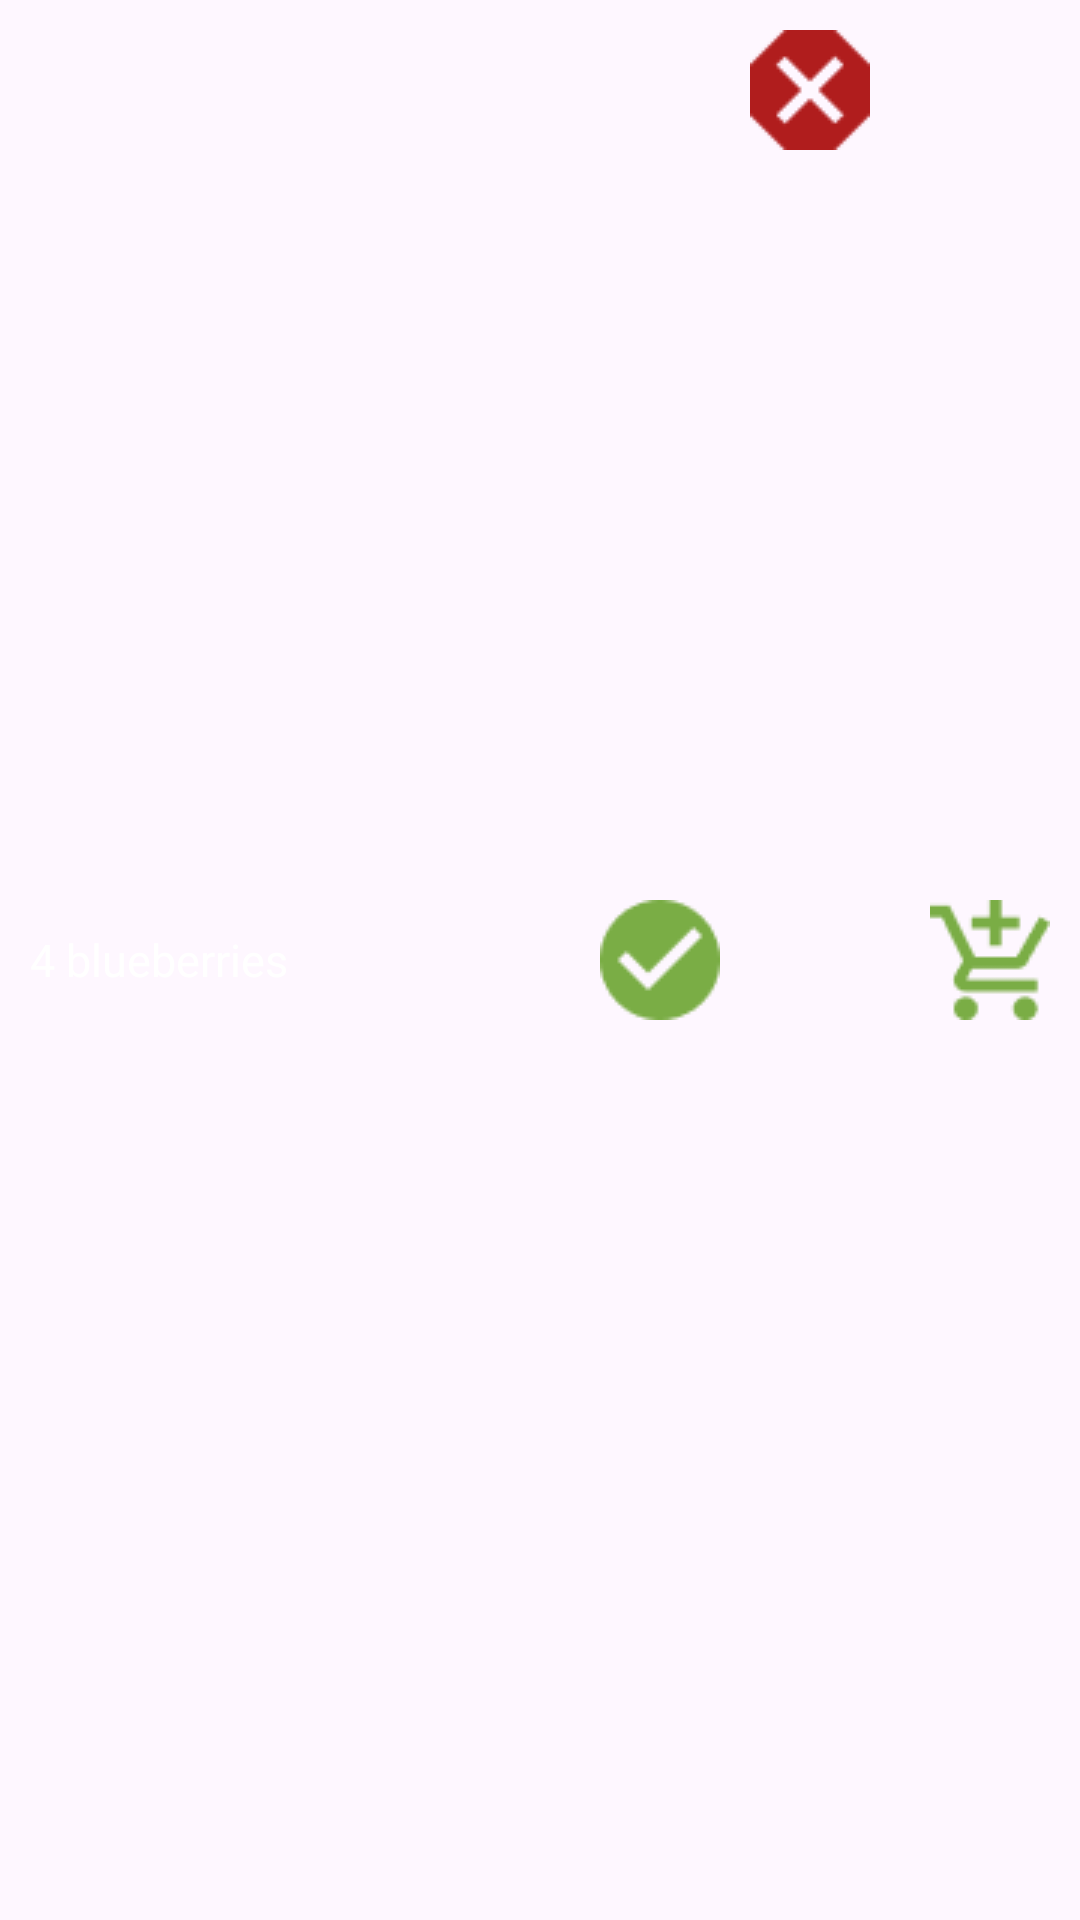

Here is an Android app screen rendered from its layout file. Give the layout XML and the strings, colors and styles it references.
<!-- AndroidManifest.xml: application theme Theme.Stockifi -->
<!-- res/layout/recette_ingredient_item.xml -->
<?xml version="1.0" encoding="utf-8"?>
<LinearLayout xmlns:android="http://schemas.android.com/apk/res/android"
        android:orientation="horizontal"
        android:layout_width="match_parent"
        android:layout_height="wrap_content"
        android:layout_gravity="center"
        android:background="@android:color/transparent">
    <TextView
        android:id="@+id/text_view_recette_ingredient"
        android:layout_width="0dp"
        android:layout_height="wrap_content"
        android:layout_weight="1"
        android:layout_gravity="start|center_vertical"
        android:padding="10dp"
        android:textAppearance="@style/recette_nombre_ingredients_manquants"
        android:background="@android:color/transparent"
        android:clickable="false"
        android:focusable="false"
        android:text="4 blueberries" />

    <ImageView
        android:id="@+id/image_view_ingredient_valide"
        android:layout_width="wrap_content"
        android:layout_height="wrap_content"
        android:layout_gravity="end|center_vertical"
        android:src="@drawable/ingredient_valide" />

    <ImageView
        android:id="@+id/image_button_ingredient_non_valide"
        android:layout_width="wrap_content"
        android:layout_height="wrap_content"
        android:src="@drawable/ingredient_non_valide"
        android:padding="10dp"
        android:clickable="false"
        android:focusable="false" />

    <ImageButton
        android:id="@+id/imageButton_add_ingredient"
        android:layout_width="wrap_content"
        android:layout_height="wrap_content"
        android:src="@drawable/button_add_ingredient_img"
        android:background="@android:color/transparent"
        android:layout_gravity="end|center_vertical"
        android:padding="10dp"
        android:clickable="true"
        android:focusable="true" />
</LinearLayout>
<!-- resources referenced by this layout -->
<resources>
  <!-- drawable button_add_ingredient_img: png bitmap (drawable, 665 bytes) -->
  <!-- drawable ingredient_non_valide: png bitmap (drawable, 457 bytes) -->
  <!-- drawable ingredient_valide: png bitmap (drawable, 648 bytes) -->
  <style name="recette_nombre_ingredients_manquants">
          <item name="android:textSize">15sp</item>
          <item name="android:textColor">@color/white</item>
          <item name="android:fontFamily">sans-serif</item>
          <item name="android:paddingLeft">10dp</item>
      </style>
  <style name="Theme.Stockifi" parent="Base.Theme.Stockifi" />
  <color name="white">#FFFFFFFF</color>
  <style name="Base.Theme.Stockifi" parent="Theme.Material3.DayNight.NoActionBar">
          
          
      </style>
</resources>
